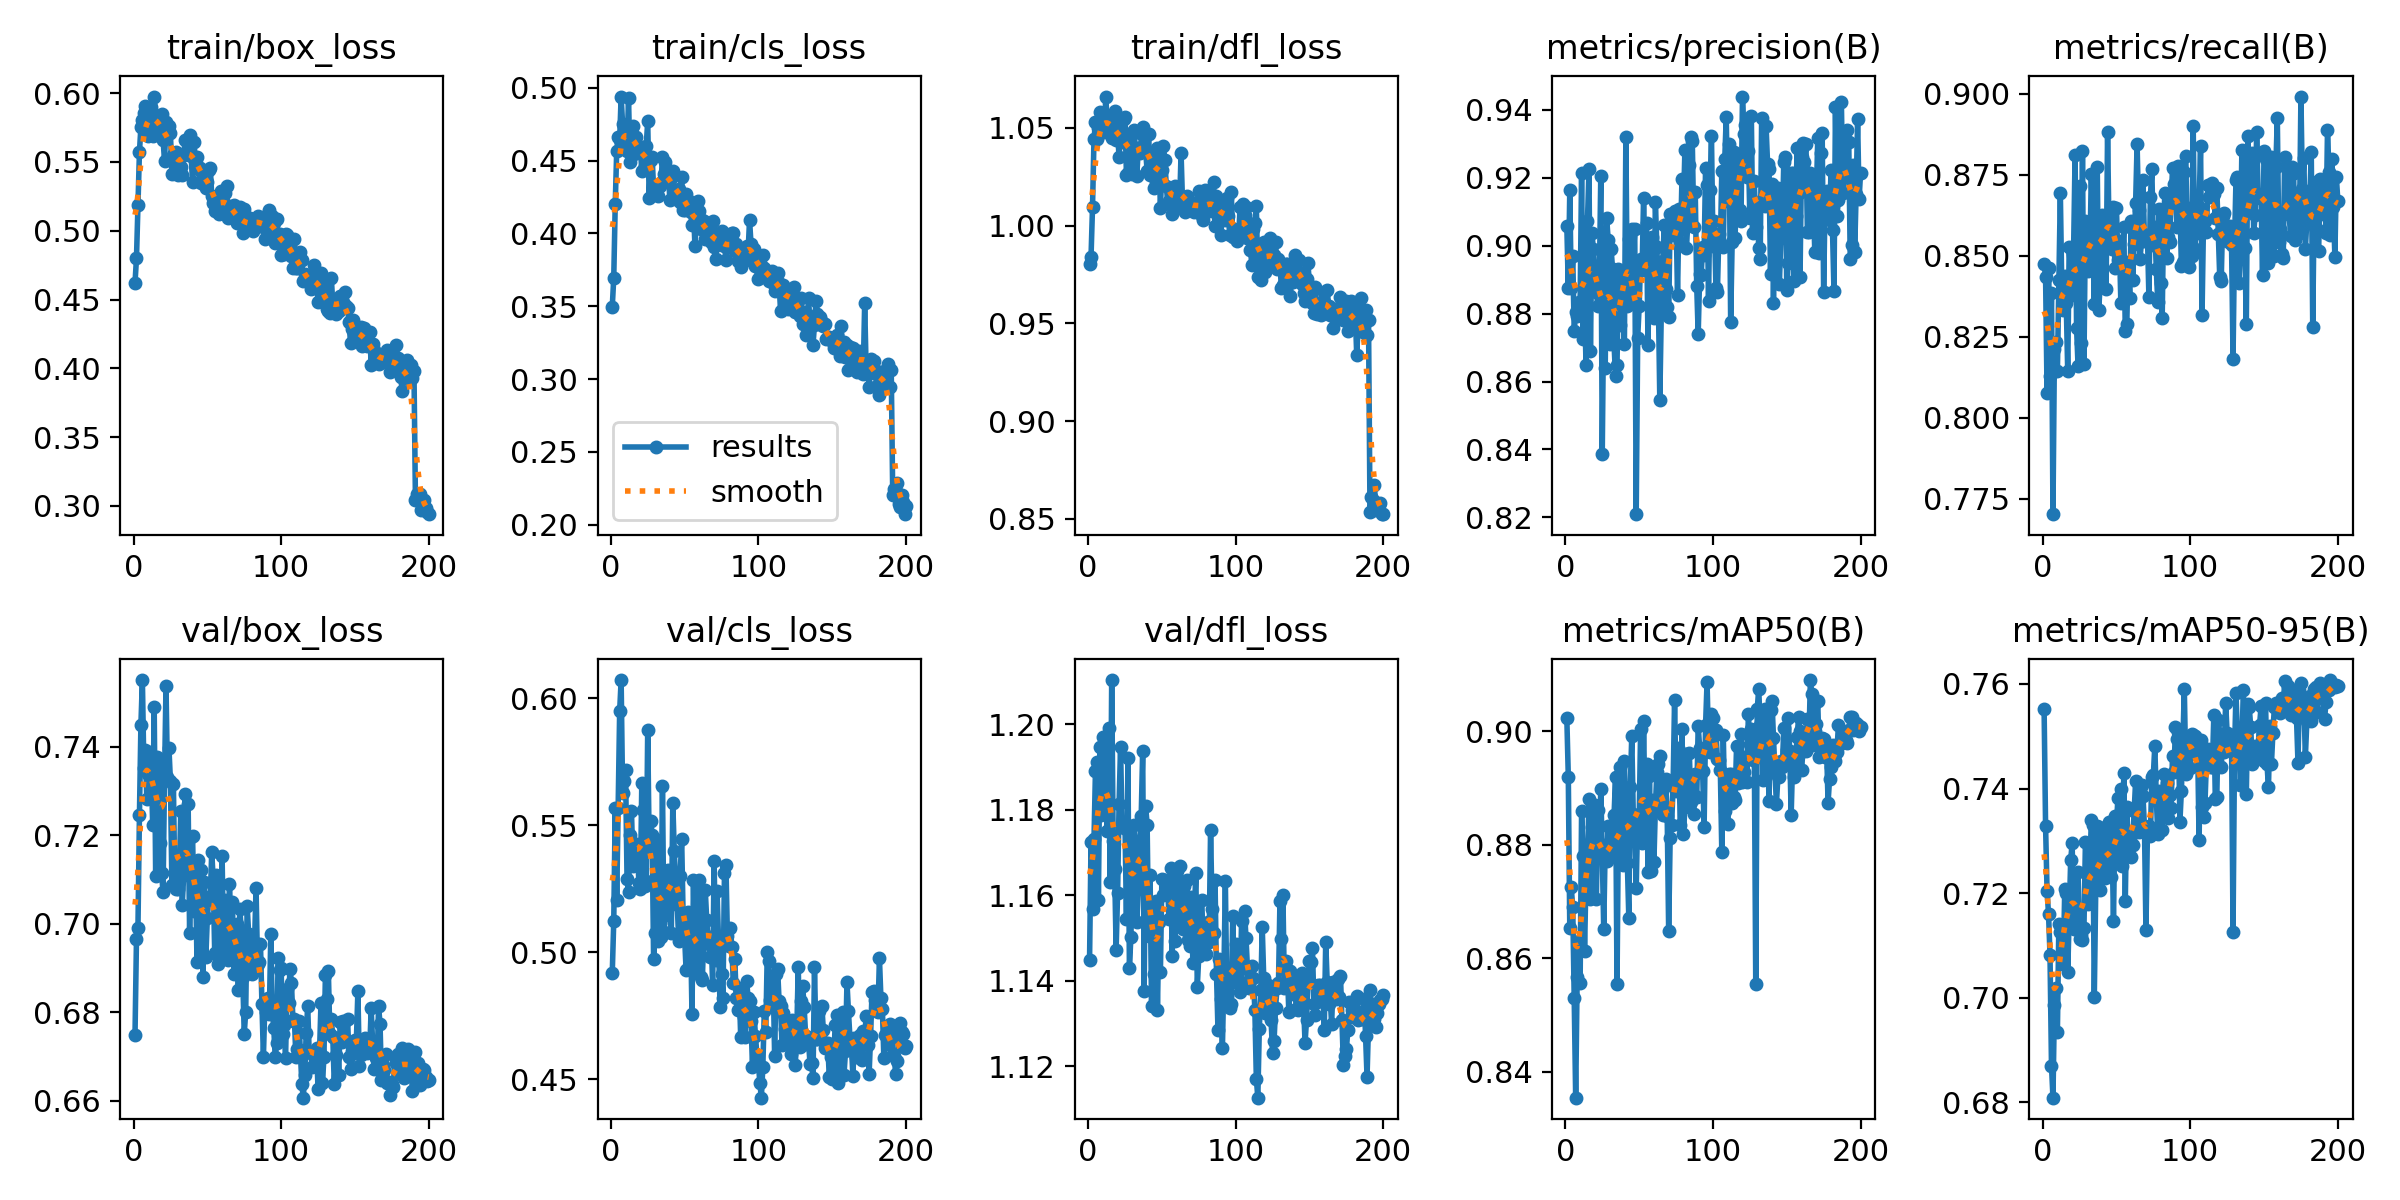

Source data for this figure (header and first rows):
epoch, time, train/box_loss, train/cls_loss, train/dfl_loss, metrics/precision(B), metrics/recall(B), metrics/mAP50(B), metrics/mAP50-95(B), val/box_loss, val/cls_loss, val/dfl_loss, lr/pg0, lr/pg1, lr/pg2
1, 24.88, 0.462, 0.3498, 0.9801, 0.9058, 0.8476, 0.9023, 0.7552, 0.6748, 0.492, 1.145, 0.0005535, 0.0005535, 0.0005535
2, 46.62, 0.48, 0.3696, 0.9839, 0.8874, 0.8435, 0.892, 0.7328, 0.6966, 0.5123, 1.172, 0.001104, 0.001104, 0.001104
3, 68.24, 0.5188, 0.42, 1.009, 0.9162, 0.8077, 0.8653, 0.7204, 0.6992, 0.5566, 1.157, 0.001648, 0.001648, 0.001648
4, 90.04, 0.557, 0.4566, 1.044, 0.8875, 0.8461, 0.8725, 0.7161, 0.7245, 0.5206, 1.173, 0.001642, 0.001642, 0.001642
5, 111.7, 0.5757, 0.4663, 1.053, 0.8969, 0.813, 0.869, 0.7082, 0.745, 0.5569, 1.189, 0.001634, 0.001634, 0.001634
6, 133.2, 0.5802, 0.4641, 1.044, 0.8748, 0.8385, 0.8529, 0.687, 0.7551, 0.5949, 1.191, 0.001626, 0.001626, 0.001626
7, 155, 0.5858, 0.494, 1.05, 0.8804, 0.7702, 0.8355, 0.6809, 0.7353, 0.6072, 1.159, 0.001617, 0.001617, 0.001617
8, 176.7, 0.5906, 0.4749, 1.058, 0.8792, 0.8212, 0.8568, 0.6986, 0.7392, 0.5625, 1.195, 0.001609, 0.001609, 0.001609
9, 198.5, 0.578, 0.4634, 1.048, 0.8834, 0.8235, 0.863, 0.7019, 0.7283, 0.5672, 1.179, 0.001601, 0.001601, 0.001601
10, 221.1, 0.5687, 0.4575, 1.052, 0.8831, 0.8145, 0.8557, 0.6935, 0.7338, 0.5716, 1.197, 0.001593, 0.001593, 0.001593
11, 244.3, 0.5828, 0.4567, 1.048, 0.9213, 0.8426, 0.8859, 0.7141, 0.7388, 0.5288, 1.189, 0.001584, 0.001584, 0.001584
12, 267.3, 0.5898, 0.493, 1.066, 0.8725, 0.8693, 0.8781, 0.7125, 0.7347, 0.5236, 1.181, 0.001576, 0.001576, 0.001576
13, 290.3, 0.5692, 0.4493, 1.052, 0.8842, 0.8394, 0.8612, 0.7126, 0.7223, 0.546, 1.175, 0.001568, 0.001568, 0.001568
14, 313.1, 0.5975, 0.4713, 1.049, 0.8648, 0.8331, 0.8744, 0.7064, 0.749, 0.5557, 1.199, 0.00156, 0.00156, 0.00156
15, 336.1, 0.5793, 0.4737, 1.055, 0.9074, 0.8437, 0.8765, 0.7209, 0.7108, 0.5339, 1.163, 0.001551, 0.001551, 0.001551
16, 359.8, 0.572, 0.4545, 1.045, 0.9224, 0.8353, 0.8882, 0.72, 0.7377, 0.5421, 1.21, 0.001543, 0.001543, 0.001543
17, 382.3, 0.5836, 0.4662, 1.053, 0.8689, 0.8143, 0.8704, 0.7048, 0.7351, 0.5408, 1.173, 0.001535, 0.001535, 0.001535
18, 404.7, 0.5784, 0.4587, 1.059, 0.9039, 0.8527, 0.8832, 0.7159, 0.7183, 0.5426, 1.166, 0.001527, 0.001527, 0.001527
19, 427.6, 0.5849, 0.459, 1.044, 0.8989, 0.8438, 0.8856, 0.7263, 0.7114, 0.5273, 1.147, 0.001518, 0.001518, 0.001518
20, 450, 0.5662, 0.4593, 1.047, 0.892, 0.8379, 0.8871, 0.7295, 0.7071, 0.5248, 1.161, 0.00151, 0.00151, 0.00151
21, 473.9, 0.5509, 0.443, 1.035, 0.8864, 0.8524, 0.8705, 0.7132, 0.7328, 0.5666, 1.181, 0.001502, 0.001502, 0.001502
22, 498.4, 0.579, 0.4554, 1.049, 0.8823, 0.8812, 0.8861, 0.7145, 0.7538, 0.5558, 1.195, 0.001494, 0.001494, 0.001494
23, 521.2, 0.5745, 0.4462, 1.043, 0.889, 0.8277, 0.8779, 0.7169, 0.7331, 0.526, 1.176, 0.001485, 0.001485, 0.001485
24, 543.8, 0.5763, 0.4602, 1.055, 0.9204, 0.8159, 0.8899, 0.724, 0.7397, 0.5278, 1.176, 0.001477, 0.001477, 0.001477
25, 566.3, 0.5709, 0.4769, 1.055, 0.8388, 0.8714, 0.8785, 0.7113, 0.7322, 0.5876, 1.177, 0.001469, 0.001469, 0.001469
26, 588.2, 0.5413, 0.4245, 1.026, 0.8829, 0.8231, 0.8651, 0.7121, 0.7087, 0.5417, 1.154, 0.001461, 0.001461, 0.001461
27, 609.8, 0.5552, 0.4502, 1.027, 0.8638, 0.8822, 0.8801, 0.711, 0.7316, 0.5518, 1.192, 0.001452, 0.001452, 0.001452
28, 631.9, 0.551, 0.4522, 1.047, 0.908, 0.8167, 0.8771, 0.7134, 0.7088, 0.5463, 1.143, 0.001444, 0.001444, 0.001444
29, 653.6, 0.5569, 0.4309, 1.046, 0.9018, 0.8609, 0.8833, 0.7298, 0.7078, 0.4974, 1.15, 0.001436, 0.001436, 0.001436
30, 675.3, 0.5405, 0.4299, 1.026, 0.8711, 0.8532, 0.878, 0.7238, 0.7079, 0.5074, 1.165, 0.001428, 0.001428, 0.001428
31, 697.4, 0.5557, 0.4317, 1.049, 0.899, 0.8453, 0.8796, 0.7178, 0.7108, 0.5442, 1.176, 0.001419, 0.001419, 0.001419
32, 719.1, 0.5464, 0.426, 1.039, 0.893, 0.8504, 0.8794, 0.725, 0.7254, 0.5045, 1.173, 0.001411, 0.001411, 0.001411
33, 740.9, 0.5405, 0.4327, 1.025, 0.871, 0.8753, 0.8852, 0.734, 0.7043, 0.5114, 1.154, 0.001403, 0.001403, 0.001403
34, 762.8, 0.5547, 0.4345, 1.04, 0.8615, 0.8563, 0.8919, 0.733, 0.7111, 0.5061, 1.161, 0.001395, 0.001395, 0.001395
35, 784.5, 0.566, 0.4526, 1.037, 0.865, 0.8352, 0.8554, 0.7, 0.7294, 0.5655, 1.171, 0.001386, 0.001386, 0.001386
36, 806.3, 0.5564, 0.4408, 1.04, 0.893, 0.8588, 0.8858, 0.7211, 0.7197, 0.5081, 1.178, 0.001378, 0.001378, 0.001378
37, 828.3, 0.5568, 0.4493, 1.05, 0.8768, 0.8775, 0.8936, 0.7328, 0.7271, 0.5146, 1.194, 0.00137, 0.00137, 0.00137
38, 850, 0.5696, 0.4382, 1.045, 0.8912, 0.8331, 0.8814, 0.7327, 0.6978, 0.5192, 1.138, 0.001362, 0.001362, 0.001362
39, 871.7, 0.5543, 0.4428, 1.038, 0.8821, 0.8417, 0.8765, 0.7206, 0.7196, 0.5323, 1.181, 0.001353, 0.001353, 0.001353
40, 893.8, 0.5355, 0.4227, 1.028, 0.871, 0.8626, 0.8947, 0.7271, 0.7197, 0.5184, 1.177, 0.001345, 0.001345, 0.001345
41, 915.5, 0.5646, 0.4383, 1.047, 0.9321, 0.8566, 0.8835, 0.7307, 0.7028, 0.5074, 1.151, 0.001337, 0.001337, 0.001337
42, 937.3, 0.5494, 0.4426, 1.026, 0.8821, 0.8589, 0.8769, 0.7228, 0.7113, 0.5588, 1.165, 0.001329, 0.001329, 0.001329
43, 959.2, 0.5537, 0.4279, 1.035, 0.902, 0.8397, 0.8671, 0.7231, 0.6913, 0.5397, 1.134, 0.00132, 0.00132, 0.00132
44, 980.9, 0.5451, 0.4235, 1.034, 0.8827, 0.8883, 0.8902, 0.7314, 0.7145, 0.5272, 1.152, 0.001312, 0.001312, 0.001312
45, 1003, 0.5455, 0.4299, 1.019, 0.9049, 0.8567, 0.8992, 0.7336, 0.7027, 0.5191, 1.142, 0.001304, 0.001304, 0.001304
46, 1025, 0.5348, 0.4304, 1.022, 0.8948, 0.8601, 0.8854, 0.7231, 0.7122, 0.5044, 1.159, 0.001296, 0.001296, 0.001296
47, 1047, 0.539, 0.4218, 1.039, 0.905, 0.8522, 0.8827, 0.7308, 0.6879, 0.5299, 1.133, 0.001287, 0.001287, 0.001287
48, 1069, 0.5409, 0.4386, 1.037, 0.8209, 0.8651, 0.8723, 0.7146, 0.7094, 0.5447, 1.154, 0.001279, 0.001279, 0.001279
49, 1091, 0.5309, 0.4159, 1.009, 0.8728, 0.8462, 0.8853, 0.7347, 0.6924, 0.5138, 1.142, 0.001271, 0.001271, 0.001271
50, 1112, 0.5354, 0.4164, 1.028, 0.8821, 0.8648, 0.8843, 0.7329, 0.7013, 0.5061, 1.164, 0.001263, 0.001263, 0.001263
51, 1134, 0.5442, 0.4272, 1.041, 0.8961, 0.8488, 0.9004, 0.7382, 0.706, 0.493, 1.16, 0.001254, 0.001254, 0.001254
52, 1156, 0.5454, 0.4193, 1.033, 0.8928, 0.8544, 0.8803, 0.7261, 0.7058, 0.5158, 1.163, 0.001246, 0.001246, 0.001246
53, 1178, 0.5253, 0.4225, 1.02, 0.914, 0.8353, 0.9019, 0.74, 0.7163, 0.4944, 1.163, 0.001238, 0.001238, 0.001238
54, 1200, 0.5201, 0.4144, 1.011, 0.8944, 0.8481, 0.8837, 0.7253, 0.7097, 0.5104, 1.161, 0.00123, 0.00123, 0.00123
55, 1222, 0.5141, 0.4061, 1.013, 0.9067, 0.8588, 0.8943, 0.7429, 0.6934, 0.4755, 1.154, 0.001221, 0.001221, 0.001221
56, 1243, 0.5155, 0.418, 1.014, 0.8706, 0.8268, 0.8752, 0.7185, 0.711, 0.5285, 1.166, 0.001213, 0.001213, 0.001213
57, 1265, 0.5222, 0.3911, 1.006, 0.9021, 0.8289, 0.8921, 0.7366, 0.6908, 0.4929, 1.146, 0.001205, 0.001205, 0.001205
58, 1287, 0.5119, 0.4092, 1.018, 0.8904, 0.848, 0.8755, 0.7288, 0.6922, 0.508, 1.163, 0.001197, 0.001197, 0.001197
59, 1309, 0.5285, 0.4224, 1.02, 0.9025, 0.8369, 0.888, 0.7303, 0.6943, 0.5073, 1.149, 0.001188, 0.001188, 0.001188
60, 1330, 0.5213, 0.4157, 1.015, 0.8787, 0.8606, 0.877, 0.7268, 0.7153, 0.5283, 1.166, 0.00118, 0.00118, 0.00118
... 140 more rows
